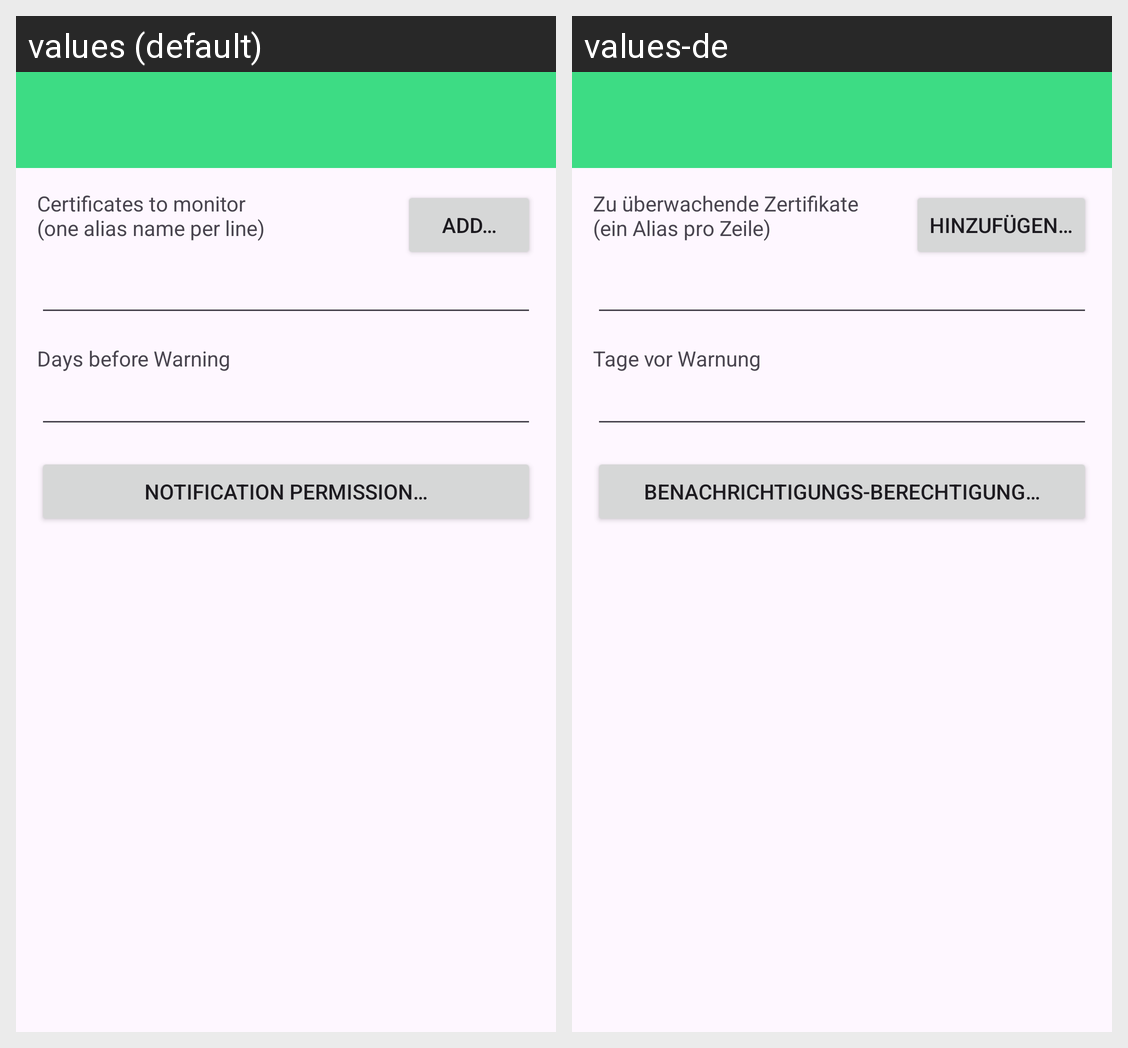

Strings drawn on this Android screen and how each of the app's shown locales translates them:
Android screen res/layout/activity_settings.xml rendered under 2 locales, left to right: values (default), values-de. Device: Nexus 5 (rendered at 1080×1920; each locale shown at half size, 540×960, under a caption strip naming it); theme AppTheme.
Strings drawn on this screen, with the default value and each locale's value (text and hints the layout hard-codes, and strings that could not be matched under every locale, appear in the picture but are not listed):

certificates_to_monitor
  values: Certificates to monitor
      (one alias name per line)
  values-de: Zu überwachende Zertifikate
      (ein Alias pro Zeile)

add
  values: Add…
  values-de: Hinzufügen…

days_before_warning
  values: Days before Warning
  values-de: Tage vor Warnung

notification_permission
  values: Notification Permission…
  values-de: Benachrichtigungs-Berechtigung…
